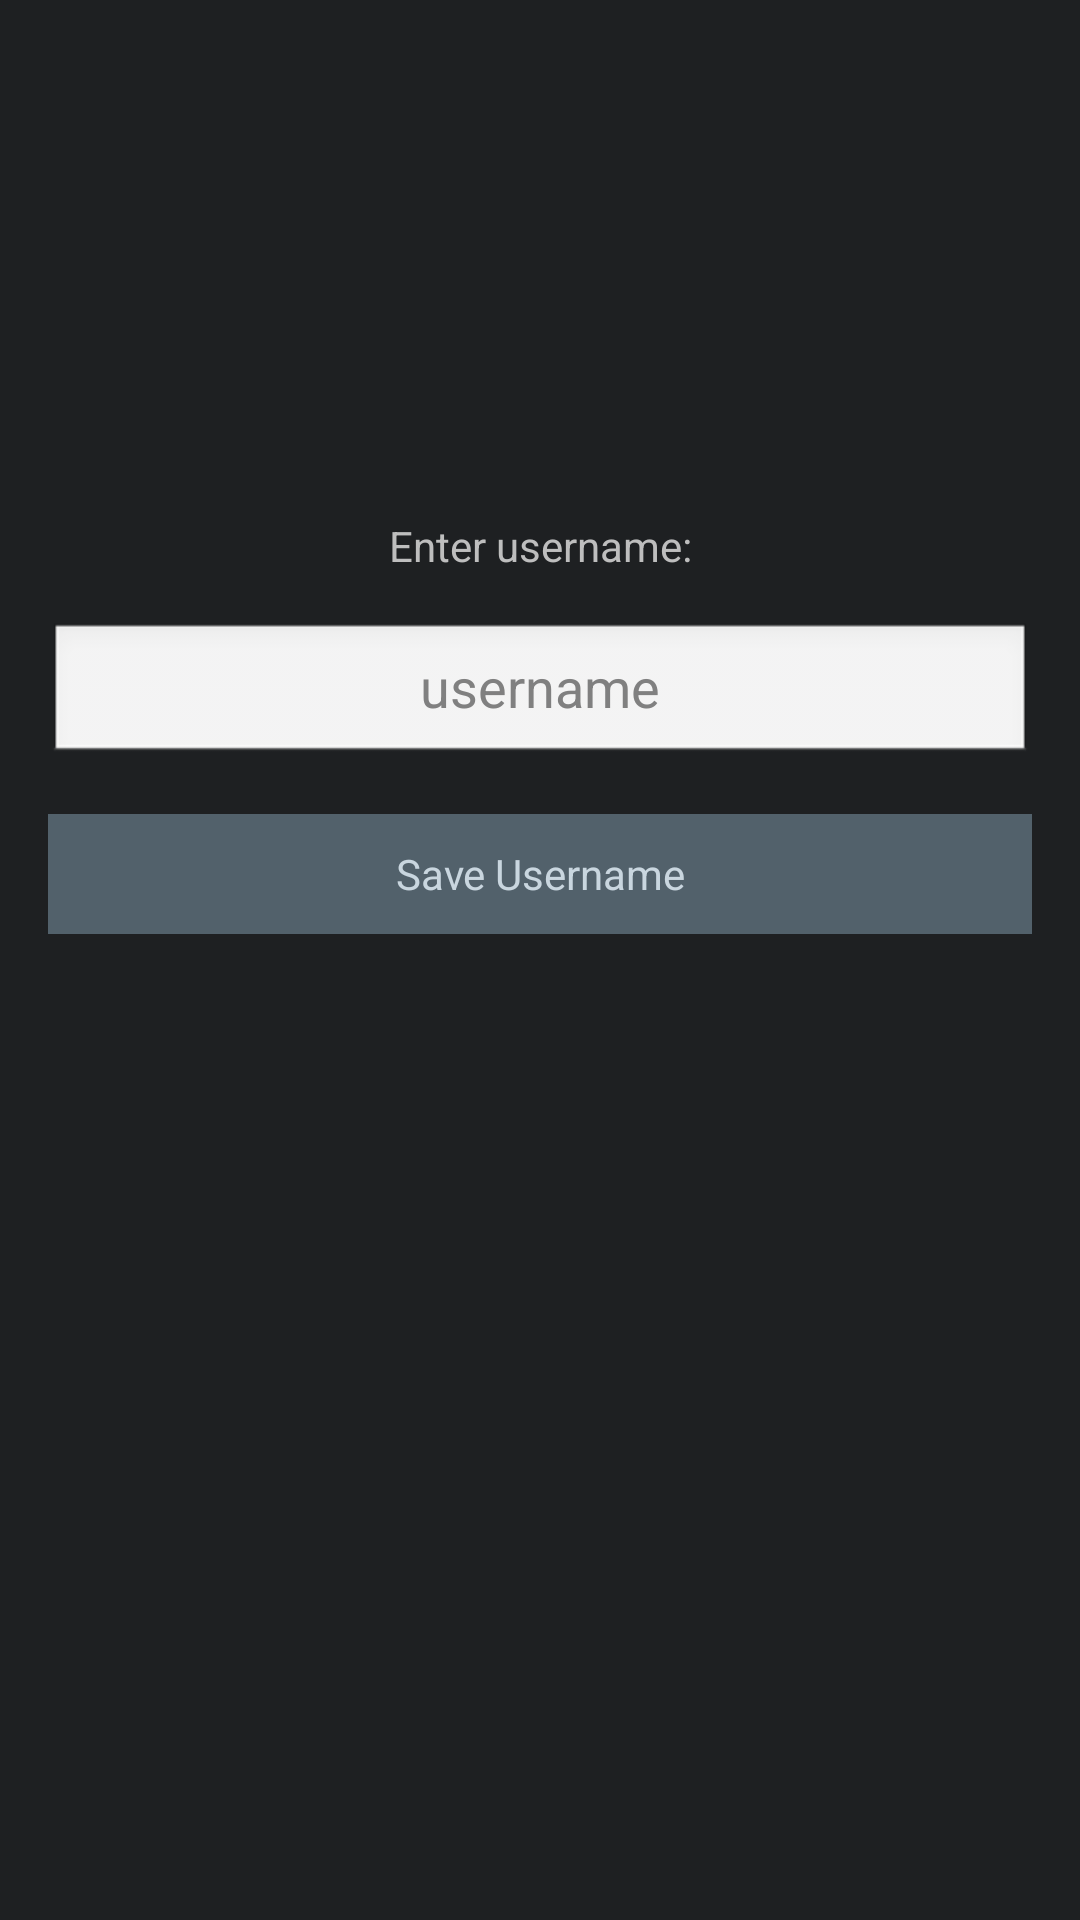

Produce the Android XML layout that renders to this screen, including the resource entries it uses.
<!-- AndroidManifest.xml: application theme AppTheme -->
<!-- res/layout/activity_username.xml -->
<?xml version="1.0" encoding="utf-8"?>
<android.support.constraint.ConstraintLayout
    xmlns:android="http://schemas.android.com/apk/res/android"
    xmlns:app="http://schemas.android.com/apk/res-auto"
    xmlns:tools="http://schemas.android.com/tools"
    android:layout_width="match_parent"
    android:layout_height="match_parent"
    tools:context="com.example.guessthenumber.UsernameActivity">

    <TextView
        android:layout_width="wrap_content"
        android:layout_height="wrap_content"
        android:layout_marginBottom="16dp"
        android:text="@string/tvEnterUsername"
        app:layout_constraintBottom_toTopOf="@+id/etSetUsername"
        android:layout_marginLeft="8dp"
        app:layout_constraintLeft_toLeftOf="parent"
        android:layout_marginRight="8dp"
        app:layout_constraintRight_toRightOf="parent"/>

    <EditText
        android:id="@+id/etSetUsername"
        android:layout_width="0dp"
        android:layout_height="wrap_content"
        android:layout_marginBottom="0dp"
        android:layout_marginLeft="16dp"
        android:layout_marginRight="16dp"
        android:layout_marginTop="0dp"
        android:gravity="center"
        android:hint="@string/etUsernameHint"
        app:layout_constraintBottom_toBottomOf="parent"
        app:layout_constraintHorizontal_bias="0.0"
        app:layout_constraintLeft_toLeftOf="parent"
        app:layout_constraintRight_toRightOf="parent"
        app:layout_constraintTop_toTopOf="parent"
        app:layout_constraintVertical_bias="0.35"/>

    <Button
        android:id="@+id/bSaveUsername"
        android:layout_width="0dp"
        android:layout_height="40dp"
        android:layout_margin="16dp"
        android:layout_marginLeft="16dp"
        android:layout_marginRight="16dp"
        android:layout_marginTop="8dp"
        android:background="@color/backgroundControl"
        android:text="@string/bSaveUsername"
        android:textColor="@color/controlTextColor"
        app:layout_constraintHorizontal_bias="0.0"
        app:layout_constraintLeft_toLeftOf="parent"
        app:layout_constraintRight_toRightOf="parent"
        app:layout_constraintTop_toBottomOf="@+id/etSetUsername"/>

</android.support.constraint.ConstraintLayout>
<!-- resources referenced by this layout -->
<resources>
  <color name="backgroundControl">#52616b</color>
  <color name="controlTextColor">#c9d6df</color>
  <string name="bSaveUsername">Save Username</string>
  <string name="etUsernameHint">username</string>
  <string name="tvEnterUsername">Enter username:</string>
  <style name="AppTheme" parent="android:Theme.Black.NoTitleBar.Fullscreen">
          <item name="android:background">@color/containerBackground</item>
      </style>
  <color name="containerBackground">#1e2022</color>
</resources>
